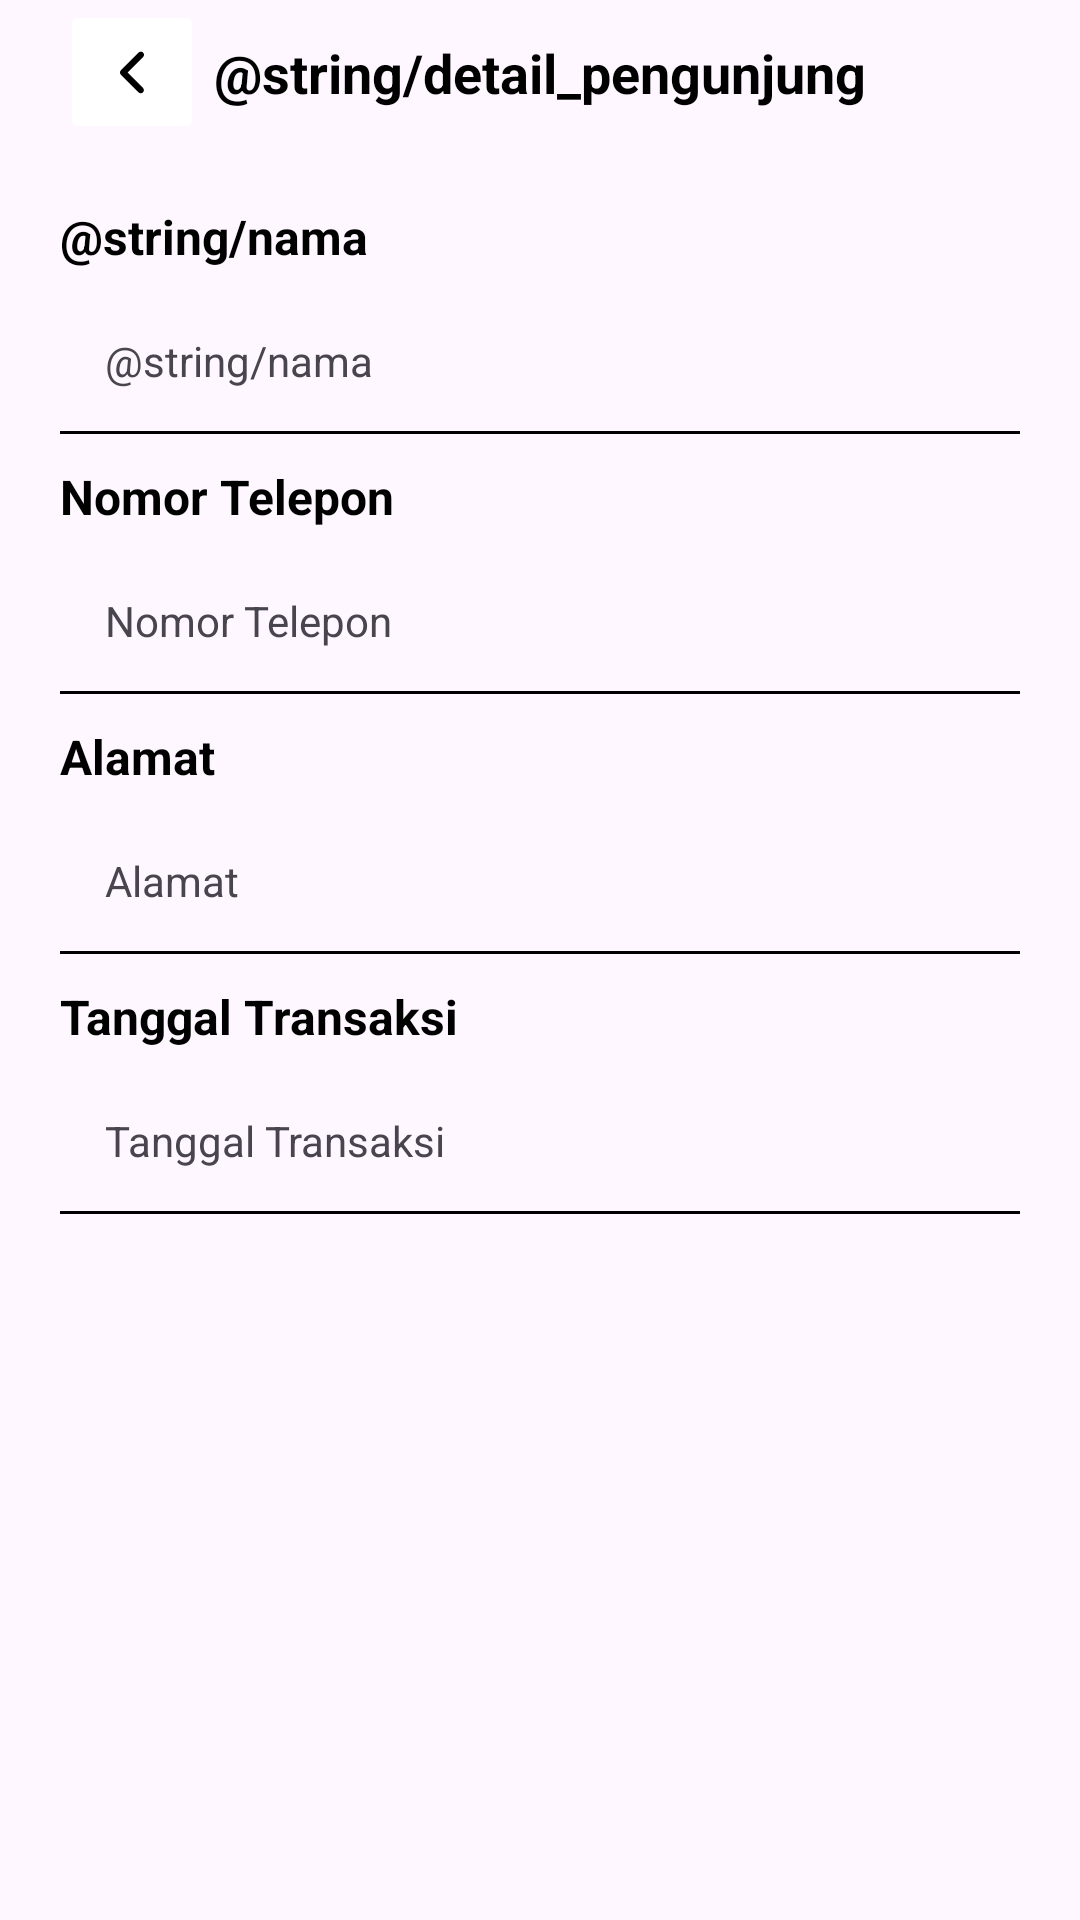

Here is an Android app screen rendered from its layout file. Give the layout XML and the strings, colors and styles it references.
<!-- AndroidManifest.xml: application theme Theme.KeuanganDesaKrebet -->
<!-- res/layout/fragment_detail_pengunjung.xml -->
<?xml version="1.0" encoding="utf-8"?>
<androidx.constraintlayout.widget.ConstraintLayout xmlns:android="http://schemas.android.com/apk/res/android"
    xmlns:app="http://schemas.android.com/apk/res-auto"
    xmlns:tools="http://schemas.android.com/tools"
    android:layout_width="match_parent"
    android:layout_height="match_parent"
    android:paddingHorizontal="20dp"
    tools:context=".ui.pengunjung.DetailPengunjungFragment">

    <ImageButton
        android:id="@+id/btnKembali"
        android:layout_width="48dp"
        android:layout_height="48dp"
        android:layout_alignParentStart="true"
        android:backgroundTint="@color/white"
        android:importantForAccessibility="no"
        android:src="@drawable/ic_back"
        app:layout_constraintStart_toStartOf="parent"
        app:layout_constraintTop_toTopOf="parent" />

    <TextView
        android:id="@+id/tvTitle"
        style="@style/blackTextTittle"
        android:layout_width="wrap_content"
        android:layout_height="wrap_content"
        android:layout_alignParentTop="true"
        android:layout_alignParentEnd="true"
        android:layout_toEndOf="@+id/btnKembali"
        android:gravity="center"
        android:text="@string/detail_pengunjung"
        app:layout_constraintBottom_toBottomOf="@+id/btnKembali"
        app:layout_constraintEnd_toEndOf="parent"
        app:layout_constraintStart_toStartOf="parent"
        app:layout_constraintTop_toTopOf="@+id/btnKembali" />

    <TextView
        android:id="@+id/textView1"
        style="@style/blackTextTitle2"
        android:layout_width="wrap_content"
        android:layout_height="wrap_content"
        android:layout_marginTop="20dp"
        android:text="@string/nama"
        app:layout_constraintStart_toStartOf="parent"
        app:layout_constraintTop_toBottomOf="@+id/btnKembali" />

    <TextView
        android:id="@+id/tvNama"
        android:layout_width="match_parent"
        android:layout_height="wrap_content"
        android:text="@string/nama"
        android:layout_marginTop="6dp"
        android:padding="15dp"
        android:background="@drawable/bottom_border"
        app:layout_constraintEnd_toEndOf="parent"
        app:layout_constraintStart_toStartOf="parent"
        app:layout_constraintTop_toBottomOf="@id/textView1"/>

    <TextView
        android:id="@+id/textView2"
        style="@style/blackTextTitle2"
        android:layout_width="wrap_content"
        android:layout_height="wrap_content"
        android:layout_marginTop="10dp"
        android:text="@string/nomor_telepon"
        app:layout_constraintStart_toStartOf="parent"
        app:layout_constraintTop_toBottomOf="@+id/tvNama" />

    <TextView
        android:id="@+id/tvNoTelp"
        android:layout_width="0dp"
        android:layout_height="wrap_content"
        android:text="@string/nomor_telepon"
        android:layout_marginTop="6dp"
        android:padding="15dp"
        android:background="@drawable/bottom_border"
        app:layout_constraintEnd_toEndOf="parent"
        app:layout_constraintStart_toStartOf="parent"
        app:layout_constraintTop_toBottomOf="@id/textView2"/>

    <TextView
        android:id="@+id/textView3"
        style="@style/blackTextTitle2"
        android:layout_width="wrap_content"
        android:layout_height="wrap_content"
        android:layout_marginTop="10dp"
        android:text="@string/alamat"
        app:layout_constraintStart_toStartOf="parent"
        app:layout_constraintTop_toBottomOf="@+id/tvNoTelp" />

    <TextView
        android:id="@+id/tvAlamat"
        android:layout_width="0dp"
        android:layout_height="wrap_content"
        android:text="@string/alamat"
        android:layout_marginTop="6dp"
        android:padding="15dp"
        android:background="@drawable/bottom_border"
        app:layout_constraintEnd_toEndOf="parent"
        app:layout_constraintStart_toStartOf="parent"
        app:layout_constraintTop_toBottomOf="@id/textView3"/>

    <TextView
        android:id="@+id/textView4"
        style="@style/blackTextTitle2"
        android:layout_width="wrap_content"
        android:layout_height="wrap_content"
        android:layout_marginTop="10dp"
        android:text="@string/tgl"
        app:layout_constraintStart_toStartOf="parent"
        app:layout_constraintTop_toBottomOf="@+id/tvAlamat" />

    <TextView
        android:id="@+id/tvTanggal"
        android:layout_width="0dp"
        android:layout_height="wrap_content"
        android:text="@string/tgl"
        android:layout_marginTop="6dp"
        android:padding="15dp"
        android:background="@drawable/bottom_border"
        app:layout_constraintEnd_toEndOf="parent"
        app:layout_constraintStart_toStartOf="parent"
        app:layout_constraintTop_toBottomOf="@id/textView4"/>

</androidx.constraintlayout.widget.ConstraintLayout>
<!-- resources referenced by this layout -->
<resources>
  <color name="white">#FFFFFFFF</color>
  <!-- drawable bottom_border (drawable) -->
  <?xml version="1.0" encoding="utf-8"?>
  <layer-list xmlns:android="http://schemas.android.com/apk/res/android">
  
      <item android:left="-2dp" android:right="-2dp" android:top="-2dp">
          <shape android:shape="rectangle">
              <solid android:color="@android:color/transparent"/>
              <stroke
                  android:width="1dp"
                  android:color="@color/black"/>
              <padding android:bottom="8dp"/>
          </shape>
      </item>
  
  </layer-list>
  <!-- drawable ic_back (drawable) -->
  <vector xmlns:android="http://schemas.android.com/apk/res/android"
      android:width="25dp"
      android:height="25dp"
      android:viewportWidth="25"
      android:viewportHeight="25">
    <group>
      <clip-path
          android:pathData="M0,0h25v25h-25z"/>
      <path
          android:pathData="M8.639,13.236C8.443,13.041 8.334,12.776 8.334,12.5C8.334,12.224 8.443,11.959 8.639,11.764L14.531,5.871C14.627,5.771 14.742,5.692 14.869,5.637C14.997,5.583 15.133,5.554 15.271,5.553C15.41,5.552 15.547,5.578 15.675,5.63C15.803,5.683 15.919,5.76 16.017,5.858C16.115,5.956 16.192,6.072 16.245,6.2C16.297,6.328 16.323,6.465 16.322,6.603C16.321,6.742 16.292,6.878 16.238,7.006C16.183,7.133 16.104,7.248 16.004,7.344L10.848,12.5L16.004,17.656C16.194,17.853 16.299,18.116 16.296,18.389C16.294,18.662 16.185,18.923 15.991,19.116C15.798,19.309 15.537,19.419 15.264,19.421C14.991,19.424 14.728,19.319 14.531,19.129L8.639,13.236Z"
          android:fillColor="#000000"
          android:fillType="evenOdd"/>
    </group>
  </vector>
  <string name="alamat">Alamat</string>
  <string name="nomor_telepon">Nomor Telepon</string>
  <string name="tgl">Tanggal Transaksi</string>
  <style name="blackTextTitle2">
          <item name="android:textStyle">bold</item>
          <item name="android:textColor">@color/black</item>
          <item name="android:textSize">16sp</item>
          <item name="android:font">@font/montserrat_bold</item>
      </style>
  <style name="blackTextTittle">
          <item name="android:textStyle">bold</item>
          <item name="android:textColor">@color/black</item>
          <item name="android:textSize">18sp</item>
          <item name="android:textAlignment">center</item>
          <item name="android:font">@font/montserrat_bold</item>
      </style>
  <style name="Theme.KeuanganDesaKrebet" parent="Base.Theme.KeuanganDesaKrebet" />
  <color name="black">#FF000000</color>
  <style name="Base.Theme.KeuanganDesaKrebet" parent="Theme.Material3.Light.NoActionBar">
          
          <item name="colorPrimary">@color/blue2</item>
          <item name="colorSecondary">@color/green2</item>
      </style>
  <color name="blue2">#6FABD0</color>
  <color name="green2">#B0D4C6</color>
</resources>
